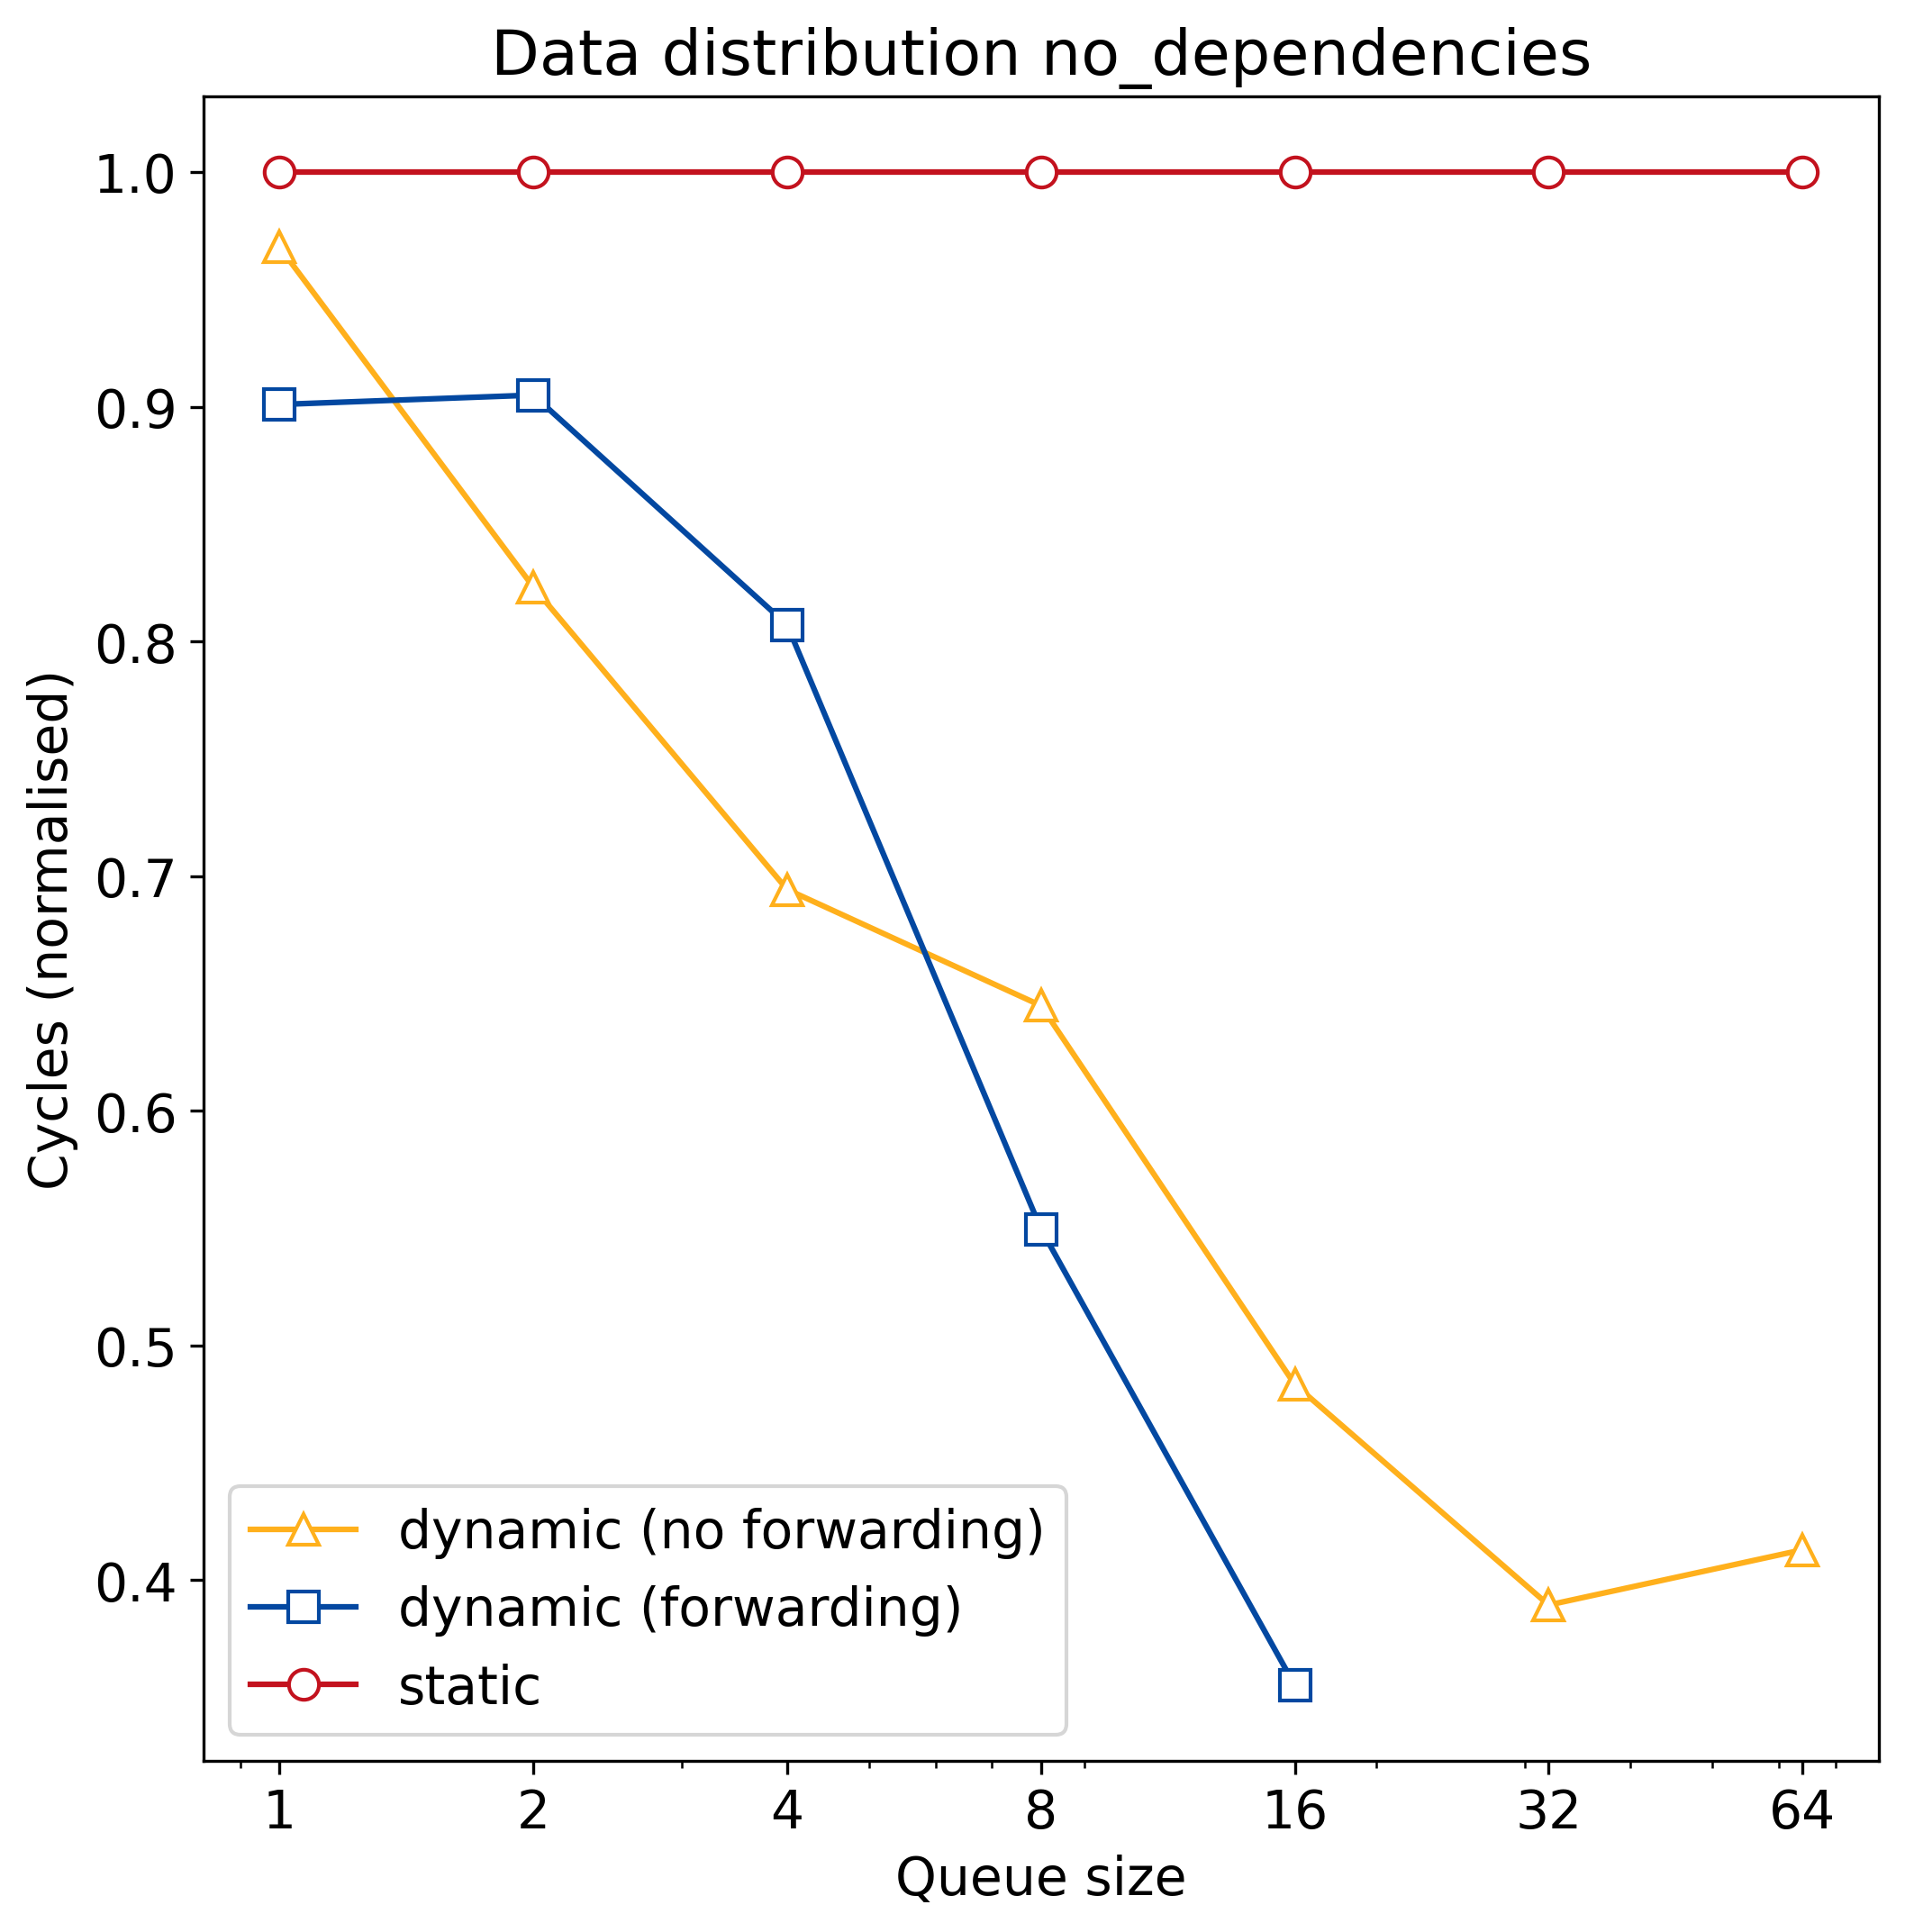

The data file committed next to this chart (first rows):
q_size, static, dynamic, dynamic_no_forward
1, 68929250, 62106250, 66730250
2, 68929250, 62382250, 56746250
4, 68929250, 55634250, 47861250
8, 68929250, 37888250, 44449250
16, 68929250, 24484250, 33321250
32, 68929250, 0, 26844250
64, 68929250, 0, 28465250
